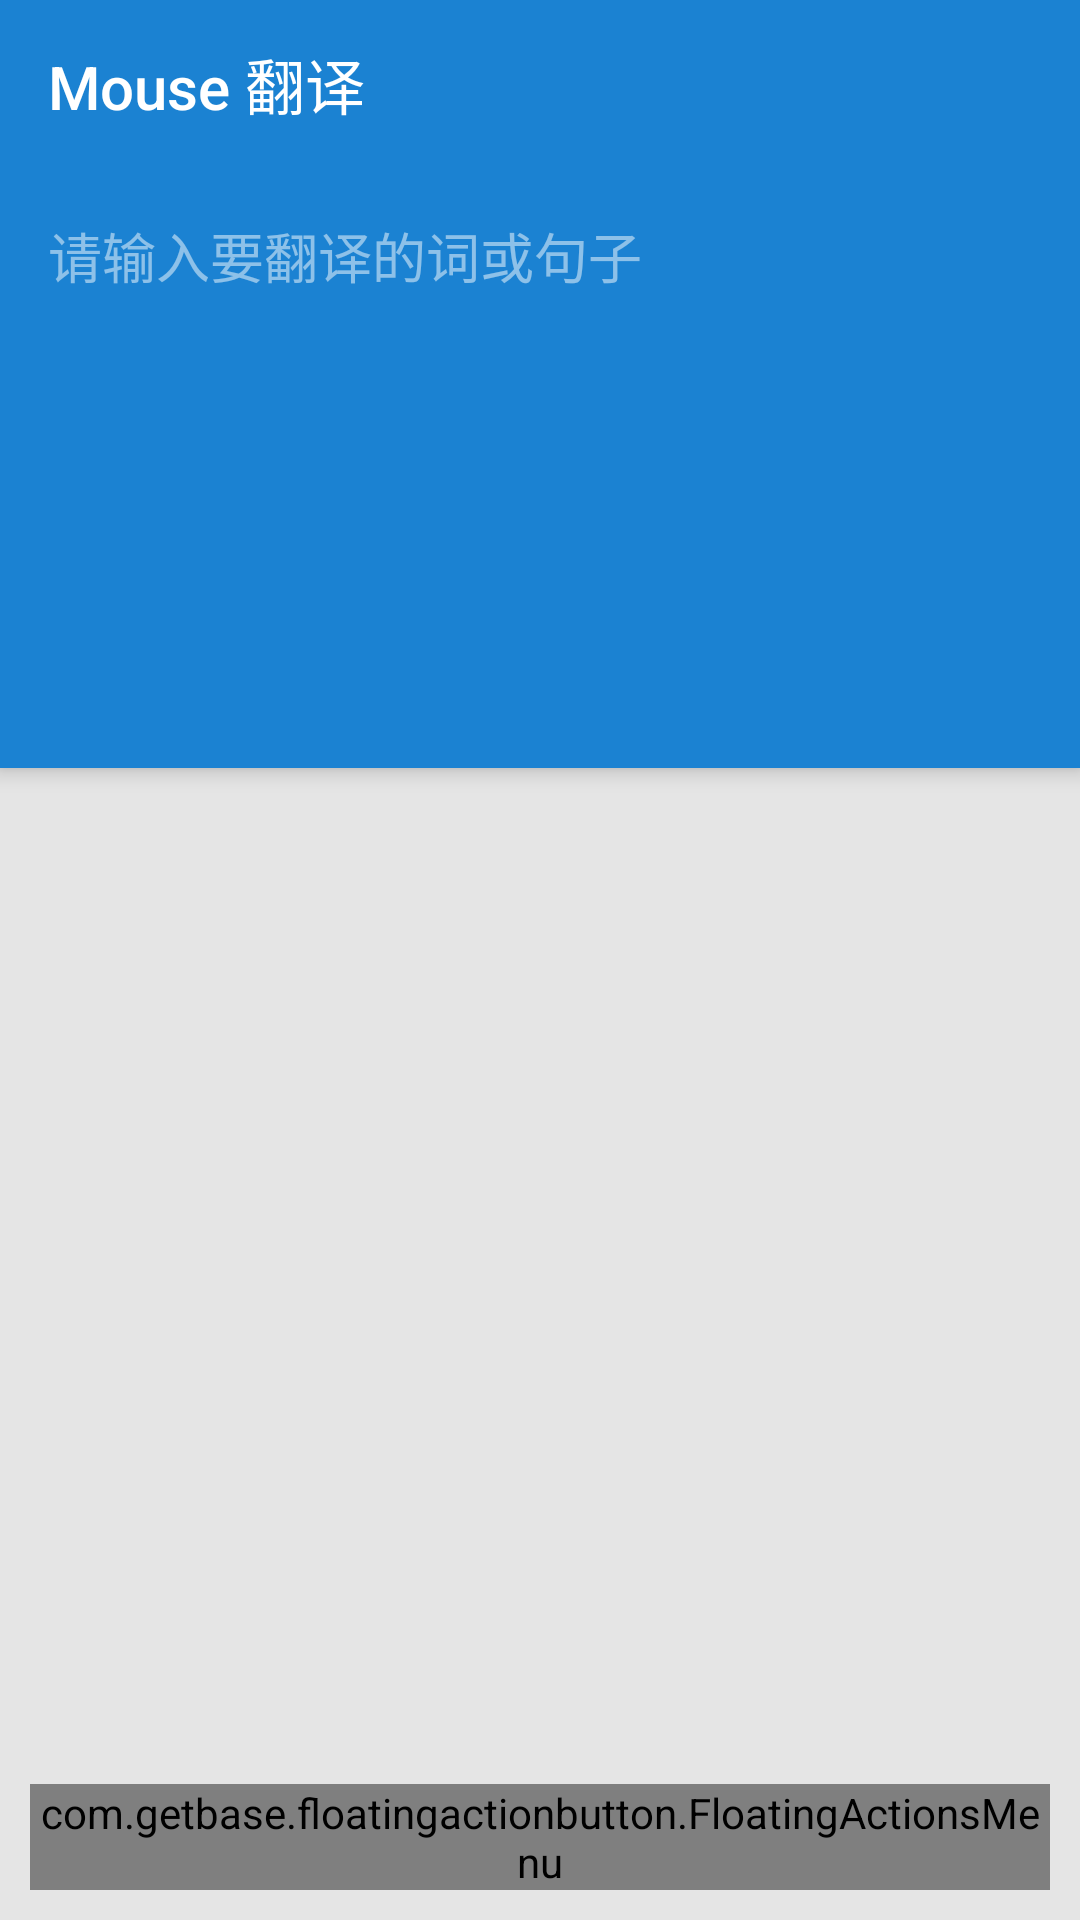

The Android layout XML behind this screen, and the referenced resources:
<!-- AndroidManifest.xml: application theme AppTheme -->
<!-- res/layout/activity_main.xml -->
<?xml version="1.0" encoding="utf-8"?>
<android.support.design.widget.CoordinatorLayout xmlns:android="http://schemas.android.com/apk/res/android"
    xmlns:app="http://schemas.android.com/apk/res-auto"
    android:id="@+id/coordinator"
    android:layout_width="match_parent"
    android:layout_height="match_parent"
    android:background="@color/background">

    <android.support.design.widget.AppBarLayout
        android:id="@+id/appbar"
        android:layout_width="match_parent"
        android:layout_height="@dimen/appbar_height"
        android:background="@color/colorPrimary"
        android:theme="@style/AppTheme.AppbarOverlay">

        <Button
            android:id="@+id/status_bar"
            android:layout_width="match_parent"
            android:layout_height="25dp"
            android:background="@color/colorPrimaryDark"
            android:clickable="false"
            android:visibility="gone" />

        <android.support.v7.widget.Toolbar
            android:id="@+id/toolbar"
            android:layout_width="match_parent"
            android:layout_height="?attr/actionBarSize"
            app:popupTheme="@style/AppTheme.PopupOverlay"
            app:title="@string/app_name">

            <android.support.v7.widget.AppCompatSpinner
                android:id="@+id/result_spinner"
                android:layout_width="wrap_content"
                android:layout_height="match_parent"
                android:layout_gravity="end"
                android:visibility="gone"
                app:popupTheme="@style/AppTheme.PopupOverlay" />

        </android.support.v7.widget.Toolbar>

        <LinearLayout
            android:layout_width="match_parent"
            android:layout_height="match_parent"
            android:orientation="vertical">

            <EditText
                android:id="@+id/et"
                android:layout_width="match_parent"
                android:layout_height="145dp"
                android:background="@null"
                android:cursorVisible="true"
                android:gravity="top"
                android:hint="@string/et_hint"
                android:padding="@dimen/activity_horizontal_margin"
                android:textCursorDrawable="@null" />

            <LinearLayout
                android:layout_width="match_parent"
                android:layout_height="wrap_content"
                android:orientation="horizontal">

                <ImageView
                    android:id="@+id/original_delete"
                    android:layout_width="0dp"
                    android:layout_height="match_parent"
                    android:layout_weight="1"
                    android:foreground="?attr/selectableItemBackground"
                    android:paddingTop="@dimen/activity_horizontal_margin"
                    android:paddingBottom="@dimen/activity_horizontal_margin"
                    android:src="@drawable/ic_delete_white_24dp" />

                <ImageView
                    android:id="@+id/delete_all_history"
                    android:layout_width="0dp"
                    android:layout_height="match_parent"
                    android:layout_weight="1"
                    android:foreground="?attr/selectableItemBackground"
                    android:paddingTop="@dimen/activity_horizontal_margin"
                    android:paddingBottom="@dimen/activity_horizontal_margin"
                    android:src="@drawable/ic_delete_all_history_white_24dp" />

                <ImageView
                    android:id="@+id/original_send"
                    android:layout_width="0dp"
                    android:layout_height="match_parent"
                    android:layout_weight="1"
                    android:foreground="?attr/selectableItemBackground"
                    android:paddingTop="@dimen/activity_horizontal_margin"
                    android:paddingBottom="@dimen/activity_horizontal_margin"
                    android:src="@drawable/ic_send_white_24dp" />

            </LinearLayout>

        </LinearLayout>

    </android.support.design.widget.AppBarLayout>

    <FrameLayout
        android:id="@+id/contentFrag"
        android:layout_width="match_parent"
        android:layout_height="match_parent"
        android:layout_marginTop="256dp" />

    <ProgressBar
        android:id="@+id/progress_bar"
        android:layout_width="wrap_content"
        android:layout_height="wrap_content"
        android:layout_gravity="bottom|center_horizontal"
        android:paddingTop="@dimen/activity_horizontal_margin"
        android:visibility="gone"
        app:layout_anchor="@+id/contentFrag"
        app:layout_anchorGravity="top|center_horizontal" />

    <com.getbase.floatingactionbutton.FloatingActionsMenu
        android:id="@+id/fab_menu"
        android:layout_width="wrap_content"
        android:layout_height="wrap_content"
        android:layout_margin="@dimen/app_padding"
        app:fab_addButtonColorNormal="@color/colorAccent"
        app:fab_addButtonColorPressed="@color/colorAccentDark"
        app:layout_anchor="@+id/contentFrag"
        app:layout_anchorGravity="bottom|end">

        <com.getbase.floatingactionbutton.FloatingActionButton
            android:id="@+id/fab_source"
            android:layout_width="wrap_content"
            android:layout_height="wrap_content"
            app:fab_colorNormal="@color/colorAccent"
            app:fab_colorPressed="@color/colorAccentDark"
            app:fab_icon="@drawable/ic_wrap_text_white_24dp"
            app:fab_size="mini" />

        <com.getbase.floatingactionbutton.FloatingActionButton
            android:id="@+id/fab_book"
            android:layout_width="wrap_content"
            android:layout_height="wrap_content"
            app:fab_colorNormal="@color/colorAccent"
            app:fab_colorPressed="@color/colorAccentDark"
            app:fab_icon="@drawable/ic_book_white_18dp"
            app:fab_size="mini" />

        <com.getbase.floatingactionbutton.FloatingActionButton
            android:id="@+id/fab_setting"
            android:layout_width="wrap_content"
            android:layout_height="wrap_content"
            app:fab_colorNormal="@color/colorAccent"
            app:fab_colorPressed="@color/colorAccentDark"
            app:fab_icon="@drawable/ic_settings_white_24dp"
            app:fab_size="mini" />

    </com.getbase.floatingactionbutton.FloatingActionsMenu>

</android.support.design.widget.CoordinatorLayout>
<!-- resources referenced by this layout -->
<resources>
  <color name="background">#e5e5e5</color>
  <color name="colorAccent">#e91e63</color>
  <color name="colorAccentDark">#c2185b</color>
  <color name="colorPrimary">#1b82d2</color>
  <color name="colorPrimaryDark">#14619d</color>
  <dimen name="activity_horizontal_margin">16dp</dimen>
  <dimen name="app_padding">10dp</dimen>
  <dimen name="appbar_height">256dp</dimen>
  <!-- drawable ic_wrap_text_white_24dp: png bitmap (drawable-xxxhdpi, 542 bytes) -->
  <string name="app_name">Mouse 翻译</string>
  <string name="et_hint">请输入要翻译的词或句子</string>
  <style name="AppTheme.AppbarOverlay" parent="ThemeOverlay.AppCompat.Dark.ActionBar" />
  <style name="AppTheme.PopupOverlay" parent="ThemeOverlay.AppCompat.Light" />
  <style name="AppTheme" parent="Theme.AppCompat.DayNight.NoActionBar">
          <item name="android:listDivider">@drawable/m_divider_bg</item>
      </style>
  <!-- drawable m_divider_bg (drawable) -->
  <?xml version="1.0" encoding="utf-8"?>
  <shape xmlns:android="http://schemas.android.com/apk/res/android"
      android:shape="rectangle">
      <solid android:color="@color/background" />
      <size android:height="1dp" />
  
  </shape>
</resources>
